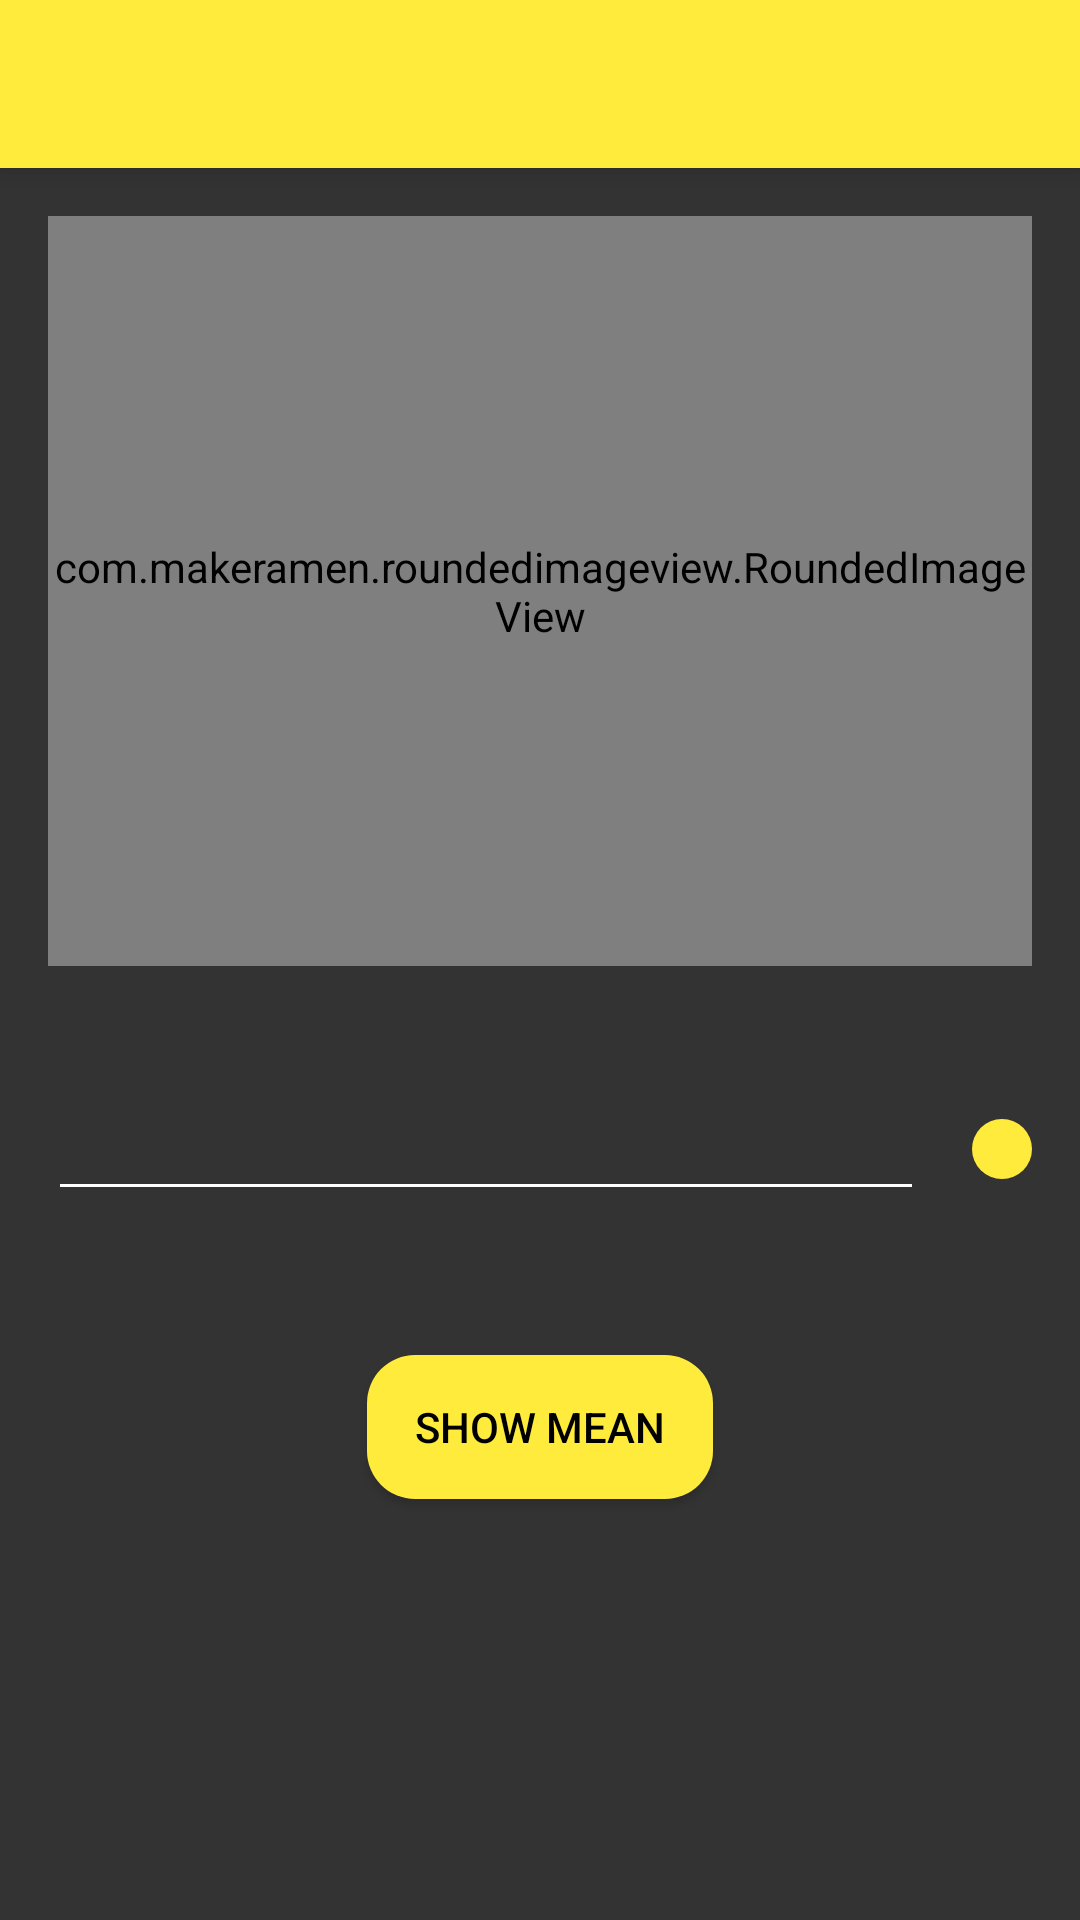

Android layout source for this screen:
<!-- AndroidManifest.xml: application theme AppTheme -->
<!-- res/layout/activity_learn.xml -->
<?xml version="1.0" encoding="utf-8"?>
<androidx.constraintlayout.widget.ConstraintLayout xmlns:android="http://schemas.android.com/apk/res/android"
    xmlns:app="http://schemas.android.com/apk/res-auto"
    xmlns:tools="http://schemas.android.com/tools"
    style="@style/Background"
    android:layout_width="match_parent"
    android:layout_height="match_parent"
    android:clipToPadding="false"
    tools:context=".view.LearnActivity">

    <Button
        android:id="@+id/btn_show_mean"
        android:layout_width="wrap_content"
        android:layout_height="wrap_content"
        android:layout_marginTop="16dp"
        android:background="@drawable/button_learn"
        android:paddingStart="16dp"
        android:paddingEnd="16dp"
        android:text="Show Mean"
        app:layout_constraintEnd_toEndOf="parent"
        app:layout_constraintStart_toStartOf="parent"
        app:layout_constraintTop_toBottomOf="@+id/button_group_learn3" />

    <EditText
        android:id="@+id/edt_learn"
        android:layout_width="0dp"
        android:layout_height="wrap_content"
        android:layout_marginStart="16dp"
        android:layout_marginTop="8dp"
        android:layout_marginEnd="16dp"
        android:backgroundTint="#ffffff"
        android:ems="10"
        android:gravity="center"
        android:inputType="textPersonName"
        android:textColor="#ffffff"
        app:layout_constraintEnd_toStartOf="@+id/btn_sound_learn"
        app:layout_constraintStart_toStartOf="parent"
        app:layout_constraintTop_toBottomOf="@+id/lbl_correct" />

    <ImageView
        android:id="@+id/btn_sound_learn"
        android:layout_width="0dp"
        android:layout_height="wrap_content"
        android:layout_marginTop="8dp"
        android:layout_marginEnd="16dp"
        android:background="@drawable/function_button_voc"
        android:padding="10dp"
        android:visibility="visible"
        app:layout_constraintBottom_toBottomOf="@+id/edt_learn"
        app:layout_constraintEnd_toEndOf="parent"
        app:layout_constraintTop_toBottomOf="@+id/lbl_correct"
        app:srcCompat="@drawable/round_volume_up_24" />

    <LinearLayout
        android:id="@+id/button_group_learn"
        android:layout_width="wrap_content"
        android:layout_height="wrap_content"
        android:layout_marginTop="16dp"
        android:orientation="horizontal"
        android:paddingStart="16dp"
        android:paddingEnd="16dp"
        app:layout_constraintEnd_toEndOf="parent"
        app:layout_constraintStart_toStartOf="parent"
        app:layout_constraintTop_toBottomOf="@+id/edt_learn" />

    <LinearLayout
        android:id="@+id/button_group_learn2"
        android:layout_width="wrap_content"
        android:layout_height="wrap_content"
        android:layout_marginTop="8dp"
        android:orientation="horizontal"
        app:layout_constraintEnd_toEndOf="parent"
        app:layout_constraintStart_toStartOf="parent"
        app:layout_constraintTop_toBottomOf="@+id/button_group_learn"></LinearLayout>

    <LinearLayout
        android:id="@+id/button_group_learn3"
        android:layout_width="wrap_content"
        android:layout_height="wrap_content"
        android:layout_marginTop="8dp"
        android:orientation="horizontal"
        app:layout_constraintEnd_toEndOf="parent"
        app:layout_constraintStart_toStartOf="parent"
        app:layout_constraintTop_toBottomOf="@+id/button_group_learn2"></LinearLayout>

    <TextView
        android:id="@+id/lbl_mean_title_learn"
        android:layout_width="wrap_content"
        android:layout_height="wrap_content"
        android:layout_marginStart="16dp"
        android:layout_marginTop="16dp"
        android:text="Mean: "
        android:textColor="@android:color/white"
        android:textSize="18sp"
        android:textStyle="bold"
        android:visibility="gone"
        app:layout_constraintStart_toStartOf="parent"
        app:layout_constraintTop_toBottomOf="@+id/button_group_learn3" />

    <TextView
        android:id="@+id/lbl_mean_learn"
        android:layout_width="0dp"
        android:layout_height="wrap_content"
        android:layout_marginStart="16dp"
        android:layout_marginTop="8dp"
        android:layout_marginEnd="16dp"
        android:text="TextView"
        android:textColor="@android:color/white"
        android:textSize="16sp"
        android:visibility="gone"
        app:layout_constraintEnd_toEndOf="parent"
        app:layout_constraintHorizontal_bias="0.0"
        app:layout_constraintStart_toStartOf="parent"
        app:layout_constraintTop_toBottomOf="@+id/lbl_mean_title_learn" />

    <TextView
        android:id="@+id/lbl_correct"
        android:layout_width="wrap_content"
        android:layout_height="wrap_content"
        android:layout_marginTop="8dp"
        android:textColor="#43A047"
        android:textSize="18sp"
        android:textStyle="bold"
        app:layout_constraintEnd_toEndOf="parent"
        app:layout_constraintStart_toStartOf="parent"
        app:layout_constraintTop_toBottomOf="@+id/img_learn" />

    <androidx.appcompat.widget.Toolbar
        android:id="@+id/toolbar_learn"
        android:layout_width="match_parent"
        android:layout_height="wrap_content"
        android:background="?attr/colorPrimary"
        android:elevation="6dp"
        android:minHeight="?attr/actionBarSize"
        android:theme="?attr/actionBarTheme"
        app:layout_constraintEnd_toEndOf="parent"
        app:layout_constraintStart_toStartOf="parent"
        app:layout_constraintTop_toTopOf="parent" />

    <com.makeramen.roundedimageview.RoundedImageView
        android:id="@+id/img_learn"
        android:layout_width="match_parent"
        android:layout_height="250dp"
        android:layout_marginStart="16dp"
        android:layout_marginTop="16dp"
        android:layout_marginEnd="16dp"
        app:layout_constraintEnd_toEndOf="parent"
        app:layout_constraintStart_toStartOf="parent"
        app:layout_constraintTop_toBottomOf="@+id/toolbar_learn"
        app:riv_corner_radius="20dp" />
</androidx.constraintlayout.widget.ConstraintLayout>
<!-- resources referenced by this layout -->
<resources>
  <!-- drawable button_learn (drawable) -->
  <?xml version="1.0" encoding="utf-8"?>
  <shape android:shape="rectangle" xmlns:android="http://schemas.android.com/apk/res/android">
      <corners android:radius="16dp" />
      <solid android:color="#FFEB3B" />
  
  </shape>
  <!-- drawable function_button_voc (drawable) -->
  <?xml version="1.0" encoding="utf-8"?>
  <shape android:shape="oval" xmlns:android="http://schemas.android.com/apk/res/android">
      <solid android:color="#FFEB3B" />
      <padding android:left="8dp"
          android:right="8dp" />
  </shape>
  <style name="Background">
          <item name="android:background">#333333</item>
      </style>
  <style name="AppTheme" parent="Theme.AppCompat.Light.NoActionBar">
          
          <item name="colorPrimary">#FFEB3B</item>
          <item name="colorPrimaryDark">#000000</item>
          <item name="colorAccent">#000000</item>
          <item name="android:textColorPrimary">#000000</item>
          <item name="android:searchIcon">@drawable/round_search_24</item>
          <item name="colorControlNormal">#000000</item>
          
          <item name="android:windowContentTransitions">true</item>
          <item name="android:windowAnimationStyle">@style/CustomActivityAnimation</item>
      </style>
  <style name="CustomActivityAnimation" parent="@android:style/Animation.Activity">
          <item name="android:activityOpenEnterAnimation">@anim/slide_in_right</item>
          <item name="android:activityOpenExitAnimation">@anim/slide_out_left</item>
          <item name="android:activityCloseEnterAnimation">@anim/slide_in_left</item>
          <item name="android:activityCloseExitAnimation">@anim/slide_out_right</item>
      </style>
</resources>
